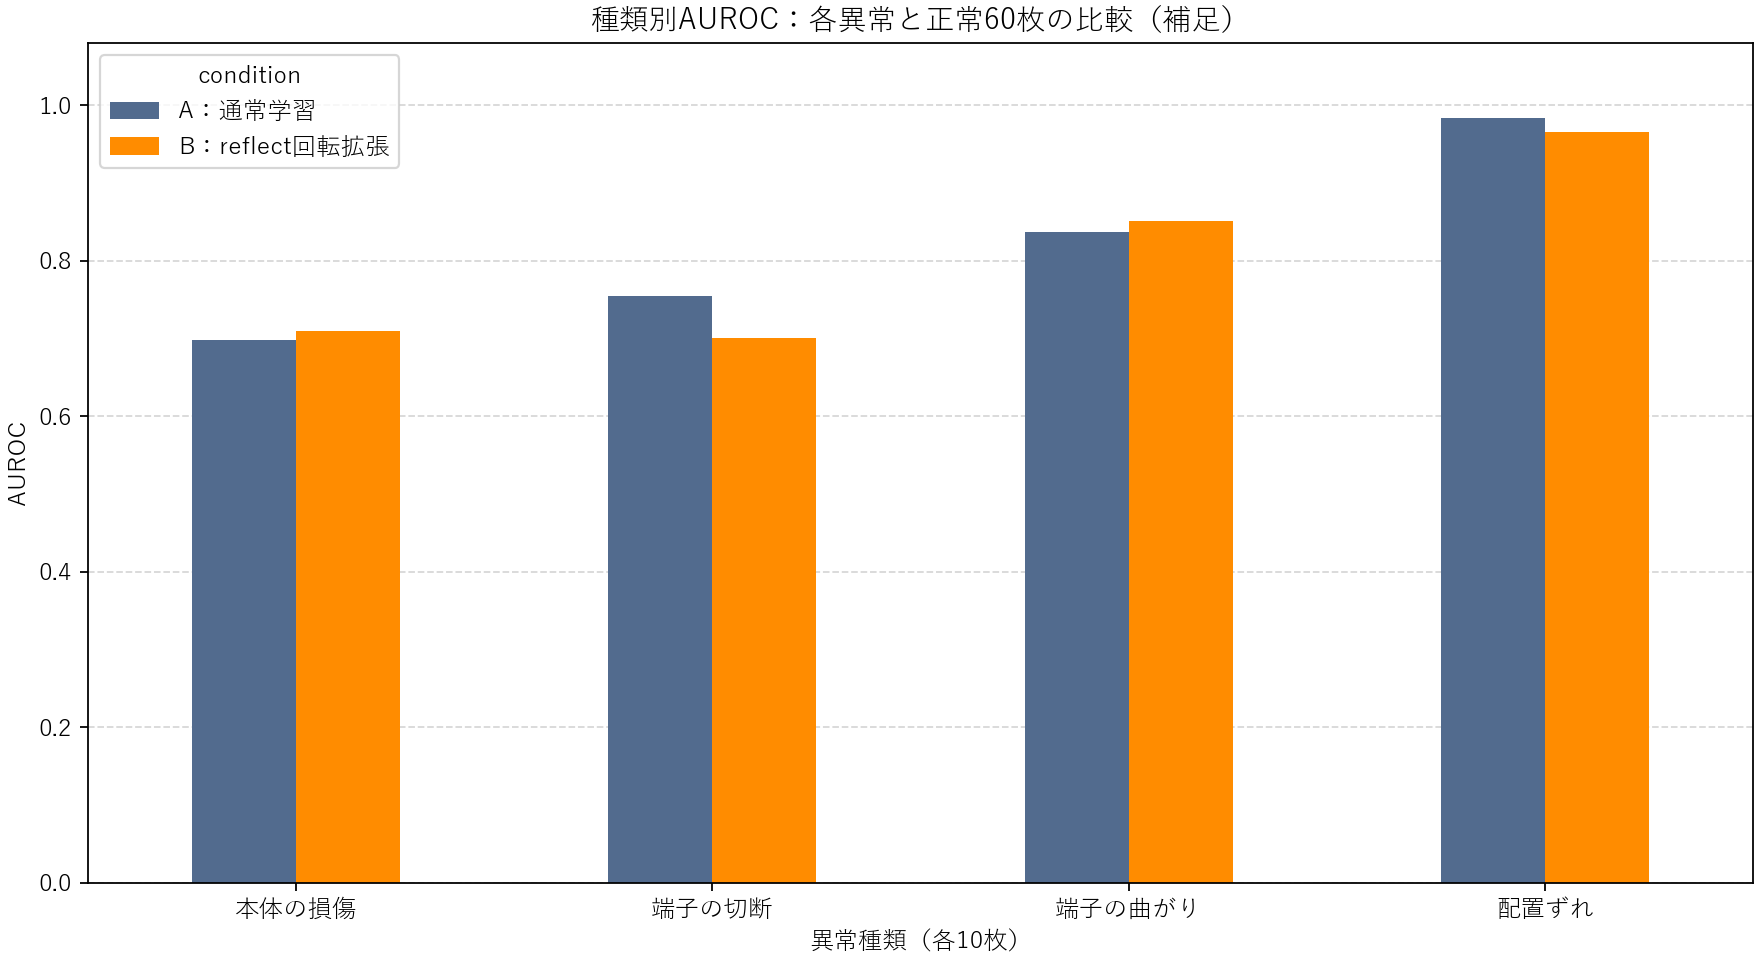

The table this chart was drawn from, first rows:
condition, category, category_ja, normal_count, anomaly_count, auroc
A_original, bent_lead, 端子の曲がり, 60, 10, 0.8367
B_rotate10, bent_lead, 端子の曲がり, 60, 10, 0.8517
A_original, cut_lead, 端子の切断, 60, 10, 0.755
B_rotate10, cut_lead, 端子の切断, 60, 10, 0.7
A_original, damaged_case, 本体の損傷, 60, 10, 0.6983
B_rotate10, damaged_case, 本体の損傷, 60, 10, 0.71
A_original, misplaced, 配置ずれ, 60, 10, 0.9833
B_rotate10, misplaced, 配置ずれ, 60, 10, 0.965
